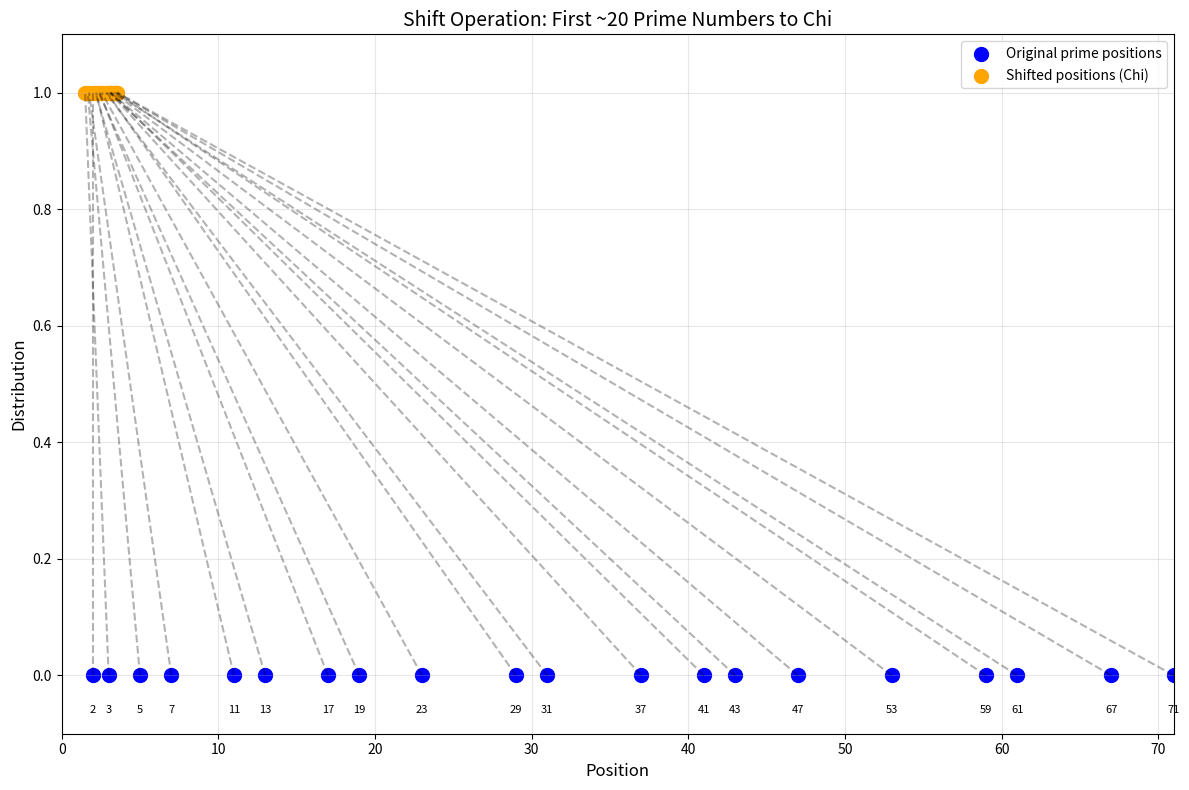

Write the Python code that produced this figure.
import numpy as np
import matplotlib.pyplot as plt

def is_prime(n):
    if n < 2:
        return False
    for i in range(2, int(np.sqrt(n)) + 1):
        if n % i == 0:
            return False
    return True

def pi(x):
    return sum(1 for i in range(2, int(x)+1) if is_prime(i))

def generate_chi(n):
    primes = [x for x in range(2, n+1) if is_prime(x)][:20]  # Limit to first 20 primes
    chi = [p * (1 / pi(p)) for p in primes]
    return primes, chi

n = 100  # This will give us more than 20 primes
primes, chi = generate_chi(n)

plt.figure(figsize=(12, 8))

# Plot original prime positions
plt.scatter(primes, [0]*len(primes), color='blue', s=100, label='Original prime positions')

# Plot shifted positions (Chi)
plt.scatter(chi, [1]*len(chi), color='orange', s=100, label='Shifted positions (Chi)')

# Add connecting lines
for p, c in zip(primes, chi):
    plt.plot([p, c], [0, 1], 'k--', alpha=0.3)

plt.xlabel('Position', fontsize=12)
plt.ylabel('Distribution', fontsize=12)
plt.title('Shift Operation: First ~20 Prime Numbers to Chi', fontsize=14)
plt.legend(fontsize=10)
plt.grid(True, alpha=0.3)
plt.ylim(-0.1, 1.1)
plt.xlim(0, max(primes))

# Add annotations only for original prime numbers
for p in primes:
    plt.annotate(f'{p}', (p, -0.05), ha='center', va='top', fontsize=8)

plt.tight_layout()
plt.show()
